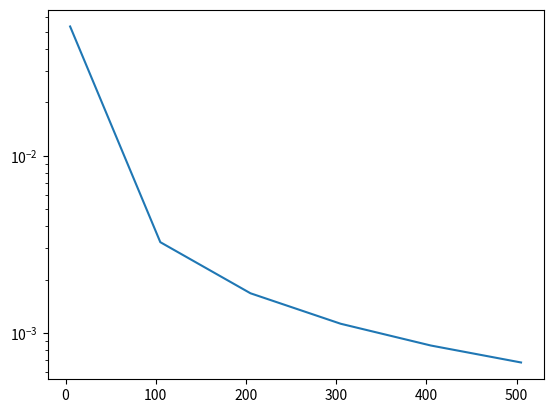

This chart was generated by the following Python code:
import numpy as np
import matplotlib.pyplot as plt
import math


def get_g(a, fa, b, fb, n, g):
    delta = (b - a) / n

    xs = [a + delta * x for x in range(n - 1)]
    result = list(map(g, xs))
    result[0] -= fa / (delta ** 2)
    result[-1] -= fb / (delta ** 2)

    return delta, result, xs


def make_A(k, delta):
    k -= 1
    delta2 = delta ** 2
    A = np.zeros((k, k))
    for i in range(k):
        for j in range(k):
            if i == j:
                A[i][j] = -2 / delta2 + 1
            elif abs(i - j) == 1:
                A[i][j] = 1 / delta2
    return A


a = 0

g = lambda x: 2 * math.tan(1 / 2) * math.sin(x) + 2 * math.cos(x) + x ** 2 - 2

es = []
ns = []
for N in range(5, 506, 100):
    delta, gs, xs = get_g(a, 0, 1, 1, N, lambda x: x ** 2)
    A = make_A(N, delta)
    print(len(gs))
    f = np.linalg.solve(A, gs)
    f = list(f)

    xs.insert(0, 0)
    xs.append(1)
    f.insert(0, 0)
    f.append(1)

    errors = []
    for k in range(1, N):
        x = (a + k * delta)
        expected = g(x)
        errors.append(abs(expected - f[k]) / expected)

    es.append(max(errors))
    ns.append(N)

plt.yscale('log')
plt.plot(ns, es)
plt.show()
